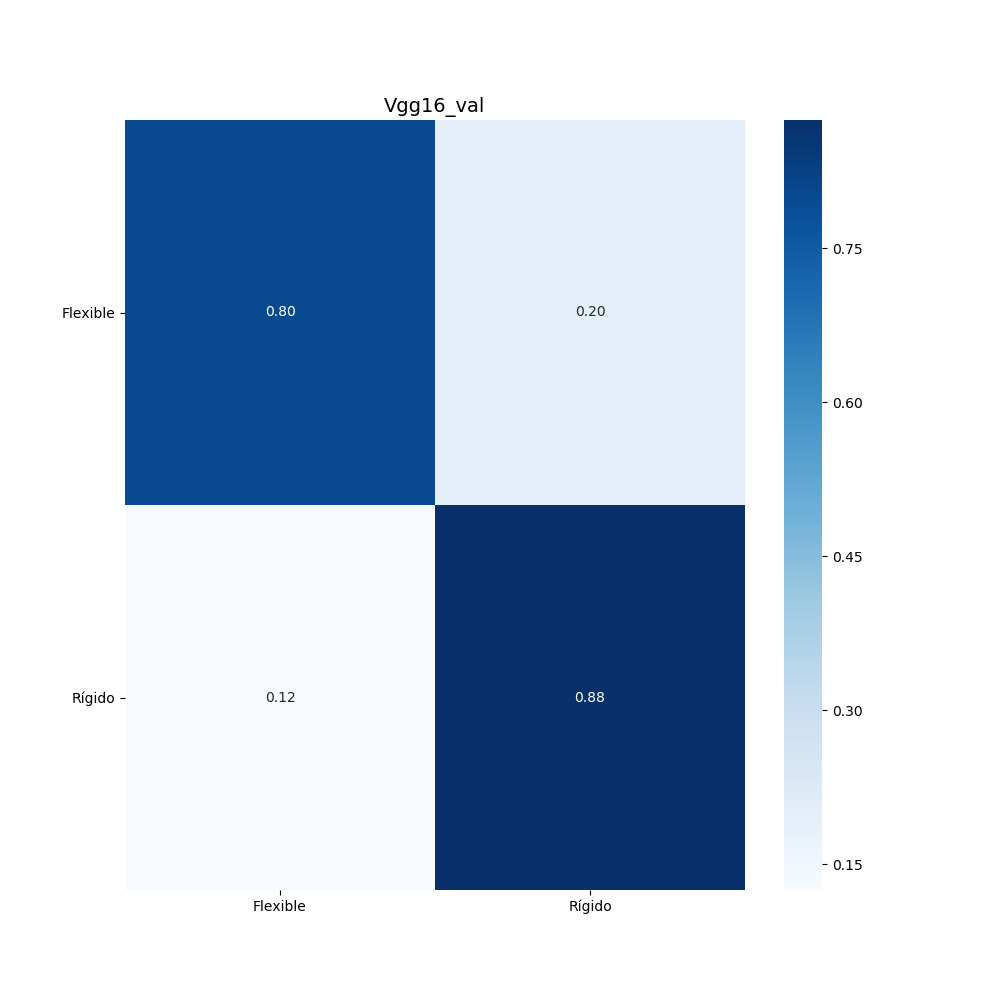

Values plotted in this chart, from the file beside it:
, filename, true, pred, flexible_prob, rigido_prob
0, 002b0617-6994-4d3f-b46b-f98339cdd4ca.JPG, 0, 0, 1.0, 0.0
1, 002b20e2-9522-427e-9e31-fadc6885c5b5.JPG, 0, 0, 0.98, 0.02
2, 009ae400-e2fc-4347-8e44-bd17ad1ceebf.JPG, 0, 0, 0.91, 0.09
3, 028aee94-c730-46a7-9dab-b86baf674097.PNG, 0, 0, 0.51, 0.49
4, 03f73d3d-2c42-4442-8f13-421a564c40ae.JPG, 0, 0, 0.99, 0.01
5, 0408351f-557c-4999-9551-113ea528d53d.JPG, 0, 0, 0.53, 0.47
6, 0465436b-c011-49c1-a674-0d5668440a10.JPG, 0, 0, 1.0, 0.0
7, 04af1564-3983-49e7-b54a-c360c1821003.JPG, 0, 1, 0.07, 0.93
8, 06115560-18b1-4d73-81c4-3a040934ed42.JPG, 0, 0, 0.82, 0.18
9, 070964fd-f661-4ce6-ace8-10e84d2cc0c2.JPG, 0, 0, 1.0, 0.0
10, 09f109ca-73a2-4312-9b06-bb360b22e7f1.JPG, 0, 1, 0.18, 0.82
11, 0ec50ac5-4ef8-45d9-bbd2-0a9a75bc0c7e.JPG, 0, 0, 1.0, 0.0
12, 10437eec-06c3-47d8-864a-2f8df6e64414.JPG, 0, 1, 0.3, 0.7
13, 14ed7cd5-1016-4d6f-b881-8be653201489.JPG, 0, 1, 0.02, 0.98
14, 15749604-5b9c-4a70-a693-ac020894e056.JPG, 0, 0, 0.98, 0.02
15, 15ca985f-c3a4-4251-a5d6-7c3c8c324a4e.JPG, 0, 0, 0.92, 0.08
16, 21ec4beb-41cc-42bb-a0cc-2dbf1d4f0533.JPG, 0, 0, 0.99, 0.01
17, 23b796e8-7e3d-418f-a0c4-89b9423c3fdc.JPG, 0, 0, 0.95, 0.05
18, 2532e1b1-e01d-4ea0-86bf-a1dfca965f07.JPG, 0, 0, 1.0, 0.0
19, 2721061a-4c42-46e8-945a-63eb46a2fdbd.JPG, 0, 0, 0.79, 0.21
20, 2b0ed5fc-1d96-4b7e-94b8-f07462a00641.JPG, 0, 0, 1.0, 0.0
21, 2ebf5e56-7837-4e45-a759-cc088fa53782.JPG, 0, 0, 1.0, 0.0
22, 2fd7e6d8-5d82-4cb4-a7c6-8ef210182608.JPG, 0, 0, 1.0, 0.0
23, 3097773c-2f67-4e39-a25d-7788133f39ed.JPG, 0, 0, 0.5, 0.5
24, 31180316-cbbe-4cc3-a7fb-efbcbfe91e32.JPG, 0, 0, 0.71, 0.29
25, 3e8fc27c-0e80-427c-b534-a0b2833688e9.JPG, 0, 0, 1.0, 0.0
26, 4168e8ab-ad55-49cc-9db0-94f2a65ed7f1.JPG, 0, 1, 0.31, 0.69
27, 42d144f4-a416-49c3-8241-d377f10ebe88.JPG, 0, 1, 0.11, 0.89
28, 4396a026-def2-42ee-b38e-e847ba461635.JPG, 0, 0, 1.0, 0.0
29, 4443c921-6b80-4373-8181-c197198444db.JPG, 0, 0, 0.5, 0.5
30, 4a88cbb4-f69e-4c73-9e2d-35b66216871d.JPG, 0, 0, 1.0, 0.0
31, 4c8d543e-e875-4ebe-953c-a1b7a494bc4a.JPG, 0, 1, 0.18, 0.82
32, 5075148d-5690-489d-a5aa-cb6d7fad6158.JPG, 0, 0, 0.91, 0.09
33, 53302ae9-6f4c-4c90-8a53-5a7189a388c9.JPG, 0, 0, 0.5, 0.5
34, 567ba5e9-60d0-4eda-91c7-7b5262957df4.JPG, 0, 0, 1.0, 0.0
35, 57081ef9-cc2c-42ae-acdd-18852bd80277.JPG, 0, 1, 0.35, 0.65
36, 5730e730-239f-46b5-a083-c36382bc3506.JPG, 0, 1, 0.27, 0.73
37, 5aa944b0-1ea2-43d8-9427-0f81ba786d0f.JPG, 0, 0, 0.87, 0.13
38, 5bd699a5-e758-4865-94c7-4a29674d5df9.JPG, 0, 0, 0.93, 0.07
39, 5ce35960-0b32-425e-a01e-9c8bebe1aae9.JPG, 0, 0, 0.69, 0.31
40, 6703d50a-0d07-47fd-b100-06c93472f4cb.JPG, 0, 0, 1.0, 0.0
41, 67098848-3f37-4205-a560-c4636a05b02f.JPG, 0, 0, 1.0, 0.0
42, 6bd34e09-a412-4fb5-a4d5-d1f198001386.JPG, 0, 0, 0.9, 0.1
43, 6c49017a-248b-4ce2-a369-9d50d6338548.JPG, 0, 0, 0.97, 0.03
44, 6c4ac1c7-86ae-4af6-8395-cb6d64ab3a95.JPG, 0, 0, 0.84, 0.16
45, 6dbb15ad-1fc5-4e63-a926-805c97e59012.JPG, 0, 0, 0.99, 0.01
46, 6f2d6d87-9293-44de-87d7-10c3134d93e1.JPG, 0, 1, 0.1, 0.9
47, 7223c9cb-d6d7-48d0-bc4a-9e3517c9dab3.JPG, 0, 0, 0.99, 0.01
48, 72e1d813-2939-48f7-a586-daba34abac4f.JPG, 0, 0, 0.79, 0.21
49, 73b85388-c7c8-4392-a2ca-0405c2d5f842.JPG, 0, 0, 1.0, 0.0
50, 7771abe1-6ae2-41c9-b81a-8d73d234763a.PNG, 0, 0, 1.0, 0.0
51, 7aef18bf-7c98-4e8c-95f8-ecc147906b69.JPG, 0, 1, 0.13, 0.87
52, 7bec8693-7d81-4306-b493-4538e22e3f2c.JPG, 0, 1, 0.03, 0.97
53, 7c0ec060-c346-42c3-9e0e-94df7403213c.JPG, 0, 1, 0.15, 0.85
54, 7d91c134-5b67-44f8-bda5-036b25fd8c92.JPG, 0, 1, 0.11, 0.89
55, 7fabce36-ecbe-4954-968e-ce1592a40092.JPG, 0, 1, 0.05, 0.95
56, 809a75a2-940d-4791-b332-f978801effdb.JPG, 0, 0, 0.94, 0.06
57, 81298db8-39e2-4078-81ea-d1a79df68efc.JPG, 0, 0, 1.0, 0.0
58, 81373d99-2d00-4bde-b5d2-0a229c656b16.JPG, 0, 1, 0.05, 0.95
59, 82209aa4-cb2f-45e1-b825-9cb0f30d4526.JPG, 0, 0, 0.98, 0.02
... 163 more rows
